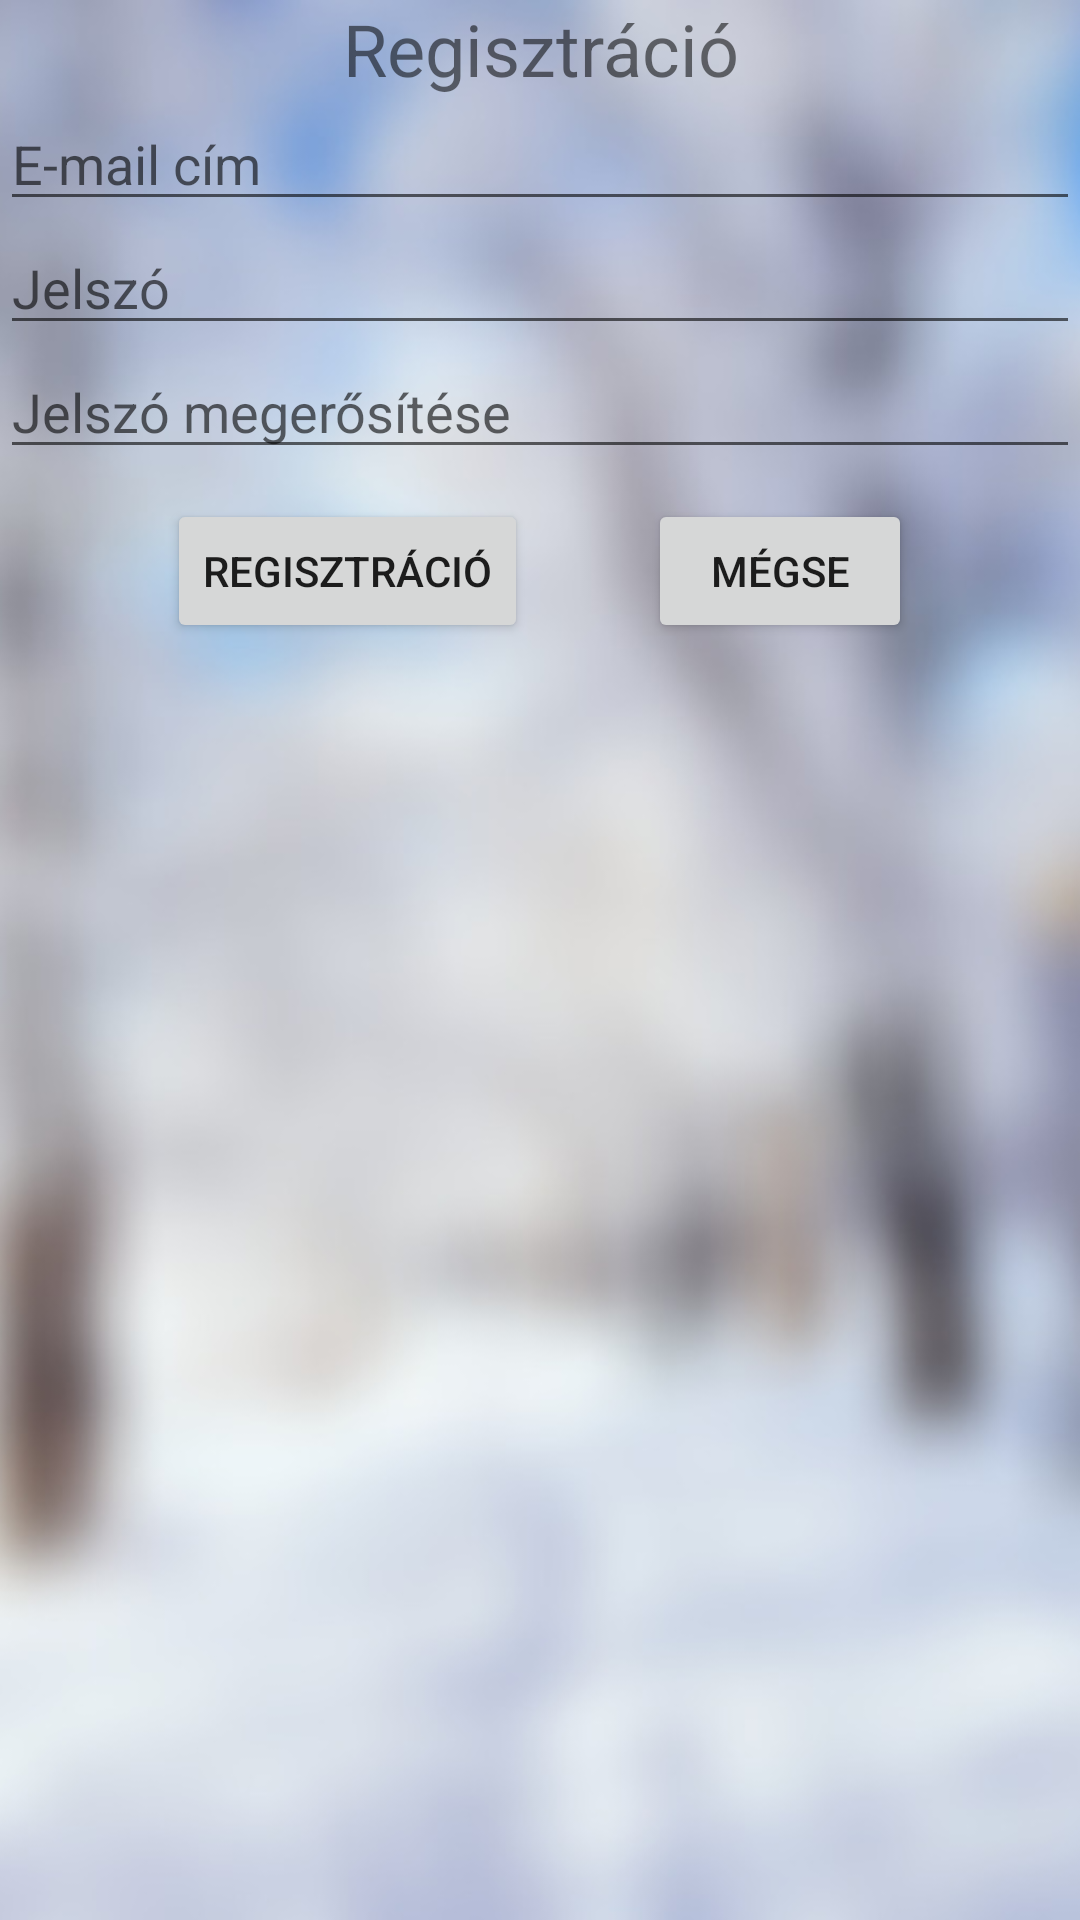

Android layout source for this screen:
<!-- AndroidManifest.xml: application theme Theme.MobileProject -->
<!-- res/layout/activity_register.xml -->
<?xml version="1.0" encoding="utf-8"?>
<RelativeLayout
    xmlns:android="http://schemas.android.com/apk/res/android"
    xmlns:tools="http://schemas.android.com/tools"
    android:layout_width="match_parent"
    android:layout_height="wrap_content"
    tools:context=".RegisterActivity">

    <ImageView
        android:id="@+id/imageView"
        android:layout_width="wrap_content"
        android:layout_height="wrap_content"
        android:scaleType="centerCrop"
        android:src="@drawable/image"/>

    <TextView
        android:id="@+id/registrationTextView"
        android:layout_width="match_parent"
        android:layout_height="wrap_content"
        android:layout_marginTop="@dimen/register_margin_top"
        android:text="@string/registration"
        android:textSize="24sp"
        android:layout_alignParentStart="true"
        android:layout_alignParentEnd="true"
        android:textAlignment="center"/>

    <EditText
        android:id="@+id/userEmailEditText"
        android:layout_width="match_parent"
        android:layout_height="wrap_content"
        android:layout_marginTop="@dimen/register_margin_top"
        android:layout_marginLeft="@dimen/default_margin_side"
        android:layout_marginRight="@dimen/default_margin_side"
        android:ems="10"
        android:hint="@string/email_address"
        android:inputType="textEmailAddress"
        android:layout_alignParentStart="true"
        android:layout_alignParentEnd="true"
        android:layout_below="@id/registrationTextView"/>

    <EditText
        android:id="@+id/passwordEditText"
        android:layout_width="match_parent"
        android:layout_height="wrap_content"
        android:layout_marginTop="@dimen/register_margin_top"
        android:layout_marginLeft="@dimen/default_margin_side"
        android:layout_marginRight="@dimen/default_margin_side"
        android:ems="10"
        android:hint="@string/password"
        android:inputType="textPassword"
        android:layout_alignParentStart="true"
        android:layout_alignParentEnd="true"
        android:layout_below="@id/userEmailEditText"/>

    <EditText
        android:id="@+id/passwordAgainEditText"
        android:layout_width="match_parent"
        android:layout_height="wrap_content"
        android:layout_marginTop="@dimen/register_margin_top"
        android:layout_marginLeft="@dimen/default_margin_side"
        android:layout_marginRight="@dimen/default_margin_side"
        android:ems="10"
        android:hint="@string/password_again"
        android:inputType="textPassword"
        android:layout_alignParentStart="true"
        android:layout_alignParentEnd="true"
        android:layout_below="@id/passwordEditText"/>

    <LinearLayout
        android:layout_width="wrap_content"
        android:layout_height="wrap_content"
        android:layout_below="@id/passwordAgainEditText"
        android:layout_centerHorizontal="true"
        android:layout_marginStart="10dp"
        android:layout_marginTop="10dp"
        android:layout_marginEnd="10dp"
        android:layout_marginBottom="10dp"
        android:orientation="horizontal">

        <Button
            android:layout_width="wrap_content"
            android:layout_height="wrap_content"
            android:onClick="register"
            android:text="@string/registration" />

        <Button
            android:layout_width="wrap_content"
            android:layout_height="wrap_content"
            android:layout_marginStart="40dp"
            android:onClick="cancel"
            android:text="@string/cancel" />
    </LinearLayout>
</RelativeLayout>
<!-- resources referenced by this layout -->
<resources>
  <!-- drawable image: jpg bitmap (drawable, 76811 bytes) -->
  <string name="cancel">Mégse</string>
  <string name="email_address">E-mail cím</string>
  <string name="password">Jelszó</string>
  <string name="password_again">Jelszó megerősítése</string>
  <string name="registration">Regisztráció</string>
  <style name="Theme.MobileProject" parent="Theme.MaterialComponents.DayNight.DarkActionBar">
          
          <item name="colorPrimary">@color/purple_500</item>
          <item name="colorPrimaryVariant">@color/purple_700</item>
          <item name="colorOnPrimary">@color/white</item>
          
          <item name="colorSecondary">@color/teal_200</item>
          <item name="colorSecondaryVariant">@color/teal_700</item>
          <item name="colorOnSecondary">@color/black</item>
          
          <item name="android:statusBarColor" tools:targetApi="l">?attr/colorPrimaryVariant</item>
          
      </style>
  <color name="purple_500">#FF6200EE</color>
  <color name="purple_700">#FF3700B3</color>
  <color name="white">#FFFFFFFF</color>
  <color name="teal_200">#FF03DAC5</color>
  <color name="teal_700">#FF018786</color>
  <color name="black">#FF000000</color>
</resources>
